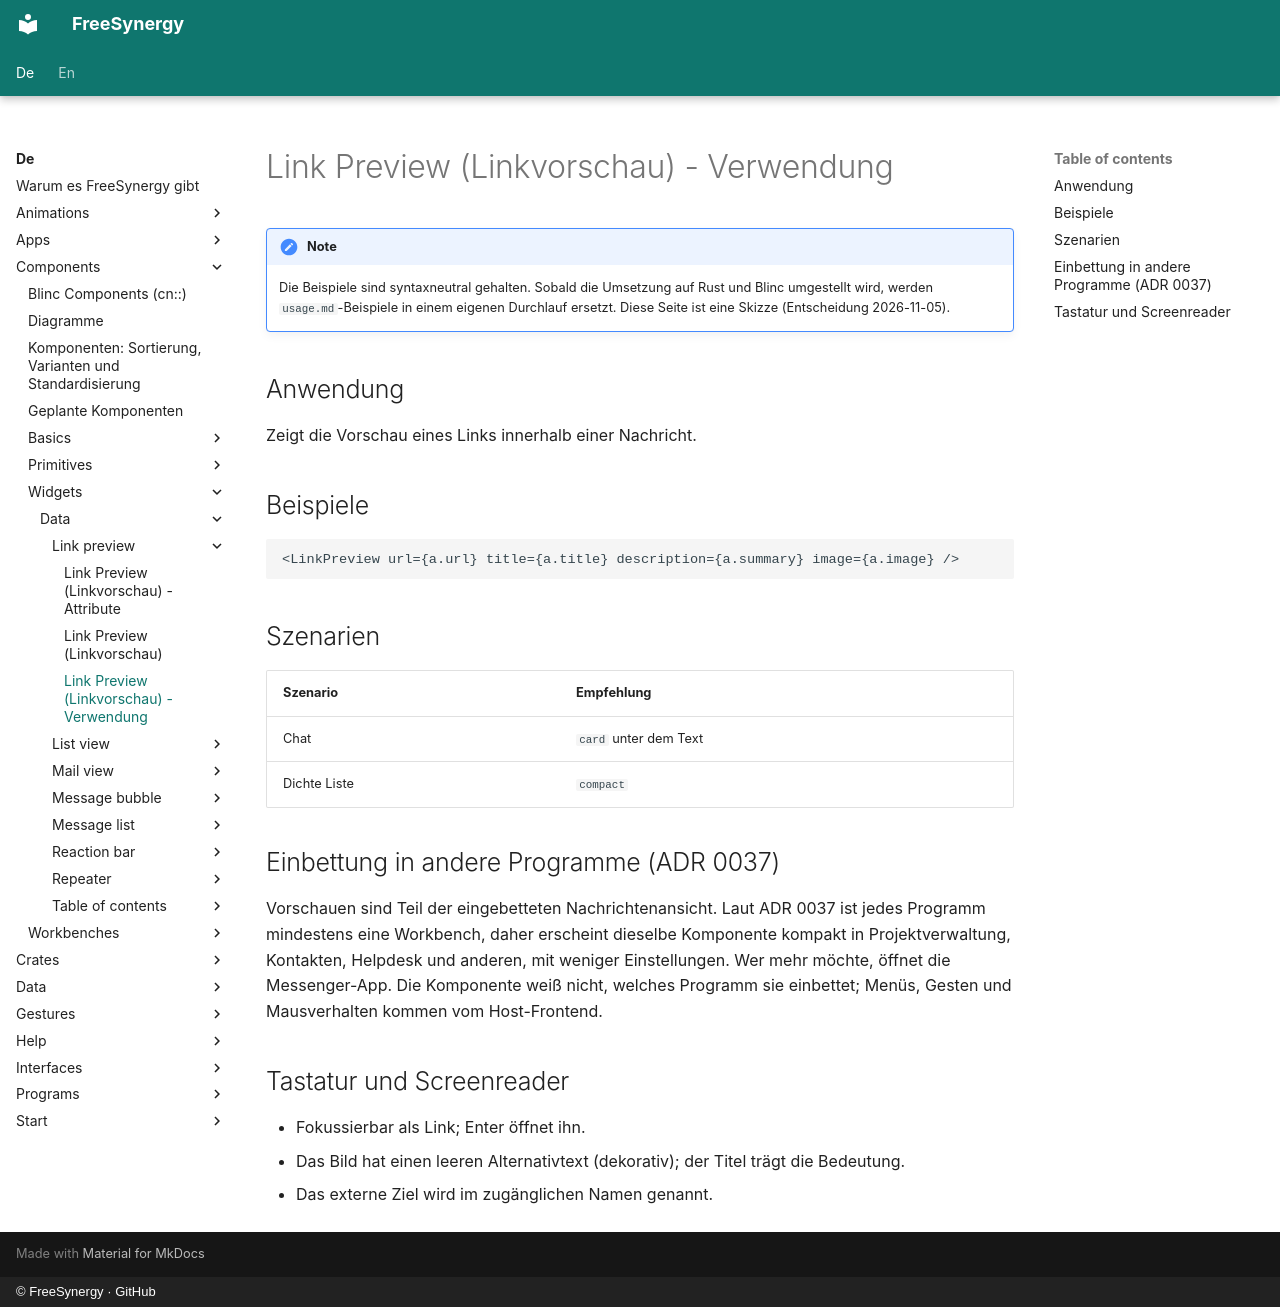

repository: FreeSynergy/fs-documentation · page: de/components/widgets/data/link-preview/usage/index.html · generator: mkdocs · copyright: © FreeSynergy · GitHub

# Link Preview (Linkvorschau) - Verwendung

!!! note
    Die Beispiele sind syntaxneutral gehalten. Sobald die Umsetzung auf Rust und
    Blinc umgestellt wird, werden `usage.md`-Beispiele in einem eigenen Durchlauf
    ersetzt. Diese Seite ist eine Skizze (Entscheidung 2026-11-05).

## Anwendung

Zeigt die Vorschau eines Links innerhalb einer Nachricht.

## Beispiele

```jsx
<LinkPreview url={a.url} title={a.title} description={a.summary} image={a.image} />
```

## Szenarien

| Szenario | Empfehlung |
|---|---|
| Chat | `card` unter dem Text |
| Dichte Liste | `compact` |

## Einbettung in andere Programme (ADR 0037)

Vorschauen sind Teil der eingebetteten Nachrichtenansicht. Laut ADR 0037 ist jedes Programm mindestens eine Workbench, daher erscheint dieselbe Komponente kompakt in Projektverwaltung, Kontakten, Helpdesk und anderen, mit weniger Einstellungen. Wer mehr möchte, öffnet die Messenger-App. Die Komponente weiß nicht, welches Programm sie einbettet; Menüs, Gesten und Mausverhalten kommen vom Host-Frontend.

## Tastatur und Screenreader

- Fokussierbar als Link; Enter öffnet ihn.
- Das Bild hat einen leeren Alternativtext (dekorativ); der Titel trägt die Bedeutung.
- Das externe Ziel wird im zugänglichen Namen genannt.
